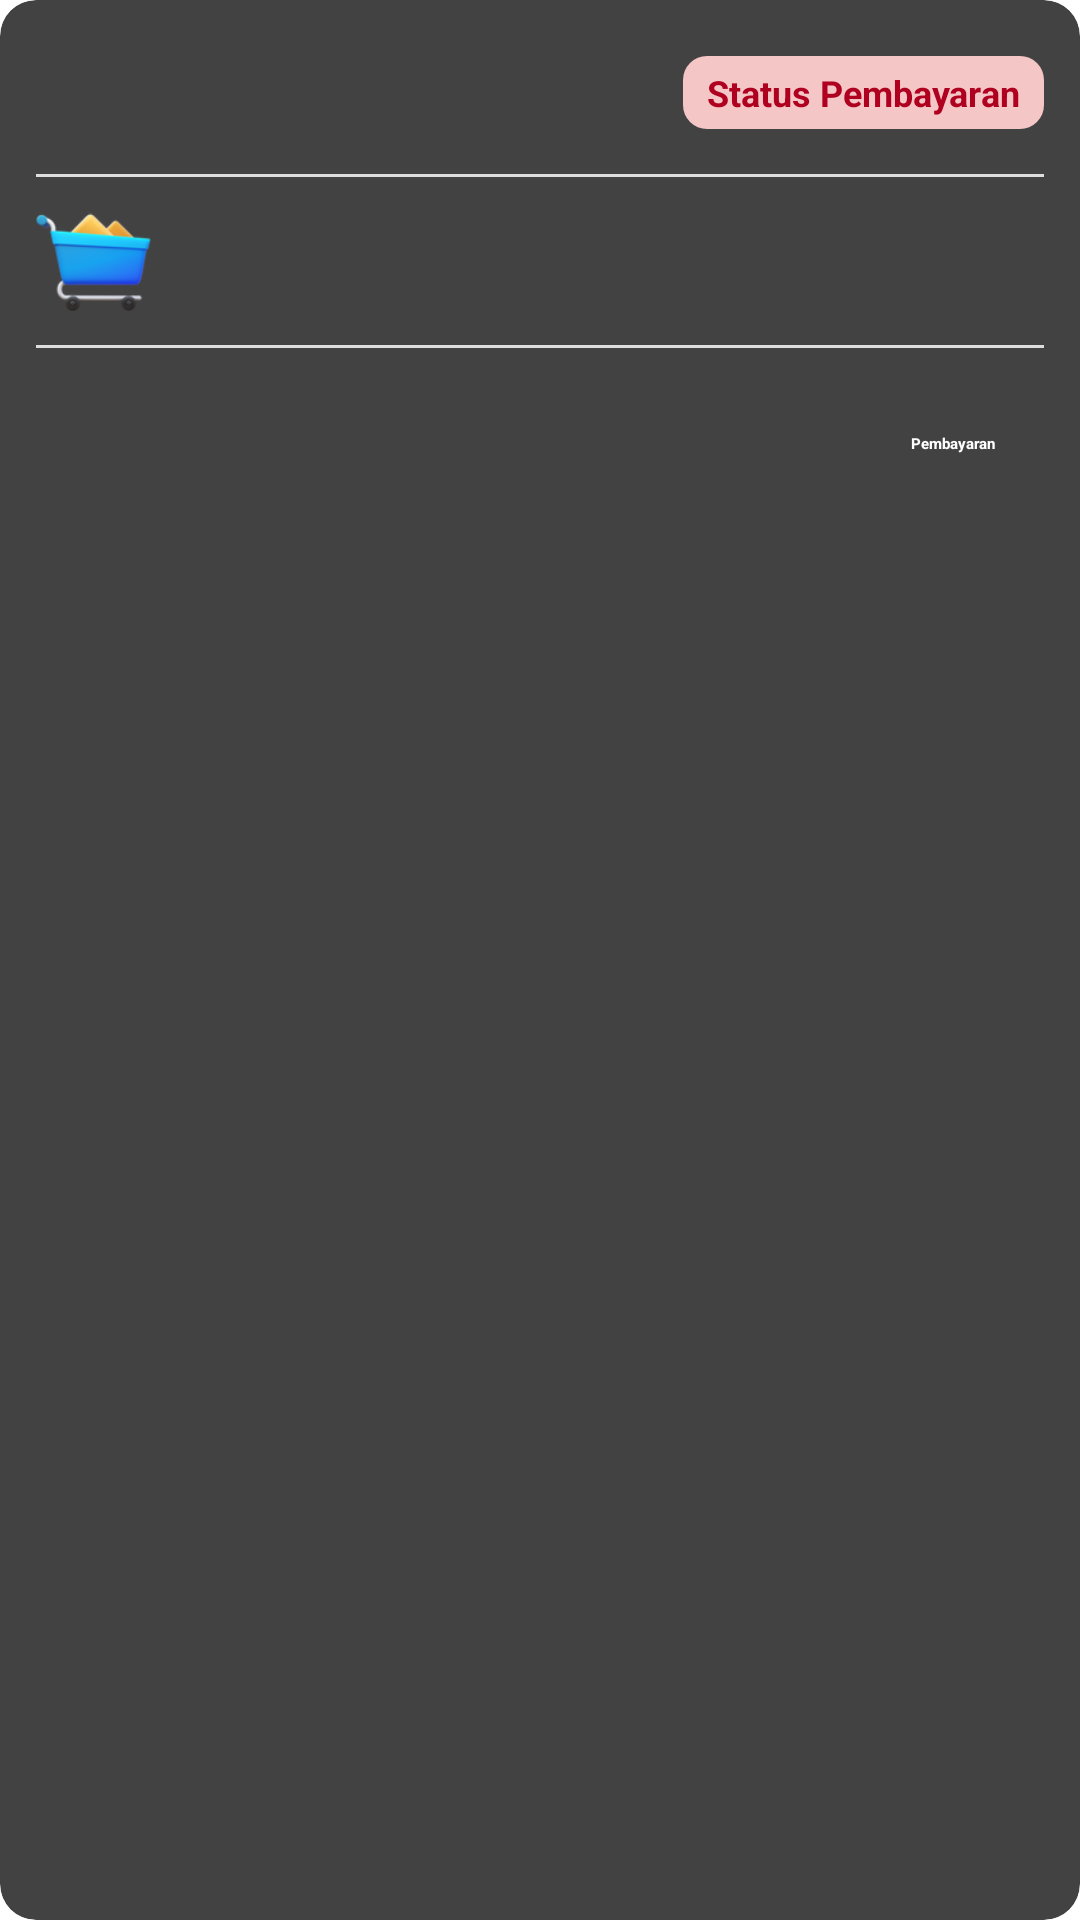

This screen was rendered from an Android layout file. Write that file and the resources it references.
<!-- AndroidManifest.xml: application theme Theme.Laundry -->
<!-- res/layout/card_data_laporan.xml -->
<?xml version="1.0" encoding="utf-8"?>
<androidx.cardview.widget.CardView xmlns:android="http://schemas.android.com/apk/res/android"
    xmlns:card_view="http://schemas.android.com/apk/res-auto"
    android:layout_width="match_parent"
    android:layout_height="wrap_content"
    card_view:cardCornerRadius="12dp"
    card_view:cardElevation="4dp"
    android:layout_margin="8dp">

    <LinearLayout
        android:orientation="vertical"
        android:padding="12dp"
        android:layout_width="match_parent"
        android:layout_height="wrap_content">

        
        <LinearLayout
            android:layout_width="match_parent"
            android:layout_height="wrap_content"
            android:orientation="horizontal"
            android:gravity="center_vertical">

            <LinearLayout
                android:layout_width="0dp"
                android:layout_weight="1"
                android:orientation="vertical"
                android:layout_height="wrap_content">

                <TextView
                    android:id="@+id/tvNama"
                    android:layout_width="wrap_content"
                    android:layout_height="wrap_content"
                    android:text="@string/card_data_laporan_nama"
                    android:textAppearance="@style/TextAppearance.AppCompat"
                    android:textStyle="bold"
                    android:textSize="16sp"
                    android:textColor="?attr/colorOnSurface" />

                <TextView
                    android:id="@+id/tvTanggal"
                    android:layout_width="wrap_content"
                    android:layout_height="wrap_content"
                    android:text="@string/card_data_laporan_terdaftar"
                    android:textAppearance="@style/TextAppearance.AppCompat"
                    android:textSize="12sp"
                    android:textColor="?attr/colorOnSurface" />
            </LinearLayout>

            <TextView
                android:id="@+id/tvStatus"
                android:layout_width="wrap_content"
                android:layout_height="wrap_content"
                android:text="@string/card_data_laporan_status"
                android:textAppearance="@style/TextAppearance.AppCompat"
                android:textColor="#B00020"
                android:textSize="12sp"
                android:paddingHorizontal="8dp"
                android:paddingVertical="4dp"
                android:background="@drawable/status_background"
                android:textStyle="bold" />
        </LinearLayout>

        
        <View
            android:layout_width="match_parent"
            android:layout_height="1dp"
            android:background="#DDDDDD"
            android:layout_marginVertical="8dp" />

        
        <LinearLayout
            android:layout_width="match_parent"
            android:layout_height="wrap_content"
            android:orientation="horizontal"
            android:gravity="center_vertical">

            <ImageView
                android:layout_width="40dp"
                android:layout_height="40dp"
                android:src="@drawable/ic_cart"
                android:contentDescription="icon_laundry" />

            <LinearLayout
                android:layout_width="wrap_content"
                android:layout_height="wrap_content"
                android:orientation="vertical"
                android:layout_marginStart="12dp">

                <TextView
                    android:id="@+id/tvJenisLayanan"
                    android:layout_width="wrap_content"
                    android:layout_height="wrap_content"
                    android:text="@string/card_data_laporan_layanan"
                    android:textAppearance="@style/TextAppearance.AppCompat"
                    android:textStyle="bold"
                    android:textSize="14sp"
                    android:textColor="?attr/colorOnSurface" />

                <TextView
                    android:id="@+id/tvLayananTambahan"
                    android:layout_width="wrap_content"
                    android:layout_height="wrap_content"
                    android:text="@string/card_data_laporan_lainnya"
                    android:textSize="12sp"
                    android:textColor="?attr/colorOnSurface" />
            </LinearLayout>
        </LinearLayout>

        
        <View
            android:layout_width="match_parent"
            android:layout_height="1dp"
            android:background="#DDDDDD"
            android:layout_marginVertical="8dp" />

        
        <LinearLayout
            android:layout_width="match_parent"
            android:layout_height="wrap_content"
            android:orientation="horizontal"
            android:gravity="center_vertical">

            <TextView
                android:id="@+id/tvTotal"
                android:layout_width="0dp"
                android:layout_weight="1"
                android:layout_height="wrap_content"
                android:minHeight="48dp"
                android:inputType="numberDecimal"
                android:text="@string/card_data_laporan_harga"
                android:textAppearance="@style/TextAppearance.AppCompat"
                android:textStyle="bold"
                android:textSize="16sp"
                android:textColor="?attr/colorOnSurface" />

            <Button
                android:id="@+id/btnBayar"
                android:layout_width="wrap_content"
                android:layout_height="wrap_content"
                android:text="@string/card_data_laporan_pembayaran"
                android:textAppearance="@style/TextAppearance.AppCompat"
                android:textAllCaps="false"
                android:textColor="#FFFFFF"
                android:backgroundTint="#FF3D00"
                android:paddingHorizontal="16dp"
                android:paddingVertical="4dp"
                android:textStyle="bold" />

            <TextView
                android:id="@+id/tvWaktuDiambil"
                android:layout_width="wrap_content"
                android:layout_height="wrap_content"
                android:text="Waktu Diambil"
                android:textColor="@color/black"
                android:visibility="gone"
                android:textSize="12sp"
                android:layout_marginTop="8dp"/>

        </LinearLayout>
    </LinearLayout>
</androidx.cardview.widget.CardView>
<!-- resources referenced by this layout -->
<resources>
  <color name="black">#FF000000</color>
  <!-- drawable ic_cart: png bitmap (drawable, 15876 bytes) -->
  <!-- drawable status_background (drawable) -->
  <?xml version="1.0" encoding="utf-8"?>
  <shape xmlns:android="http://schemas.android.com/apk/res/android"
      android:shape="rectangle">
      <solid android:color="#F5C6C6"/>
      <corners android:radius="8dp"/>
  </shape>
  <string name="card_data_laporan_harga">Tidak Boleh kosong</string>
  <string name="card_data_laporan_lainnya">Isi jika perlu</string>
  <string name="card_data_laporan_layanan">Tidak Boleh Kosong</string>
  <string name="card_data_laporan_nama">Tidak Boleh Kosong</string>
  <string name="card_data_laporan_pembayaran">Pembayaran</string>
  <string name="card_data_laporan_status">Status Pembayaran</string>
  <string name="card_data_laporan_terdaftar">Terisi Otomatis</string>
</resources>
